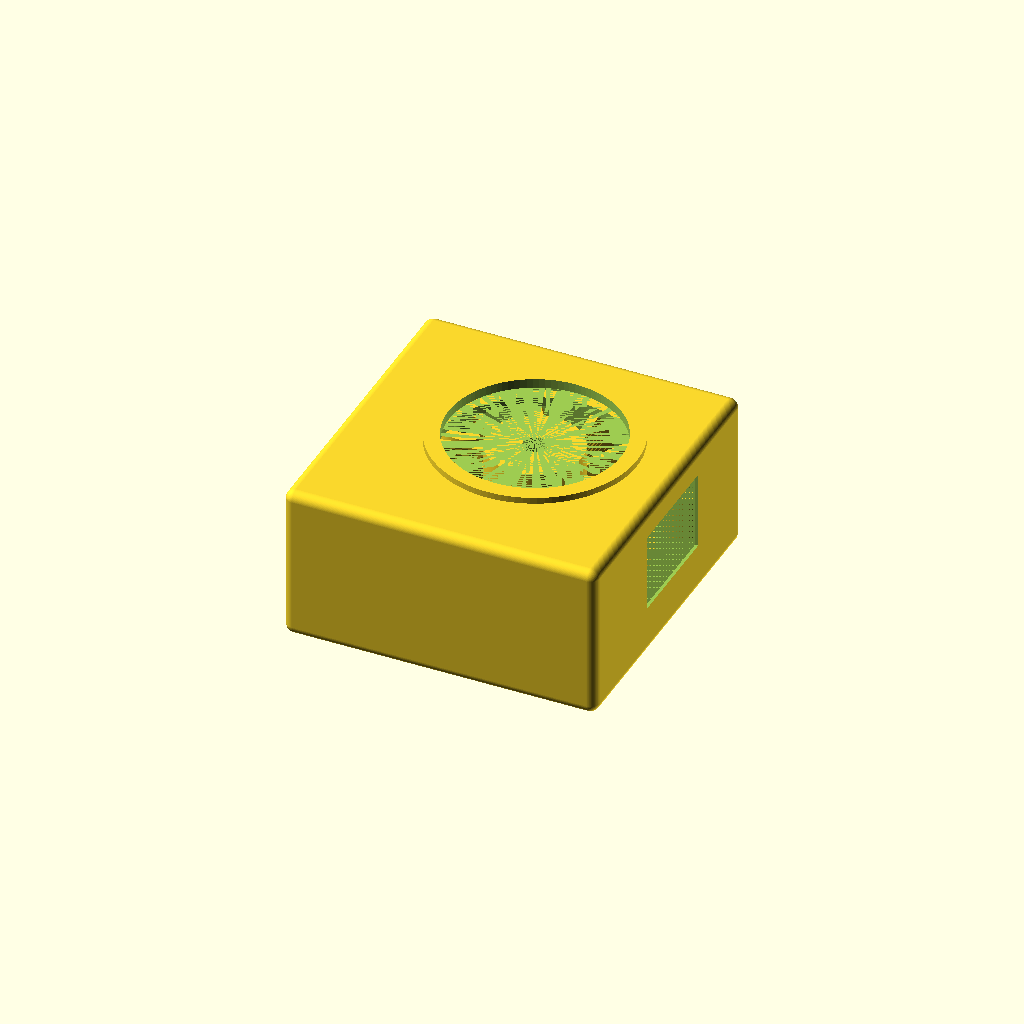
Cell 1 — every parameter at its default value.
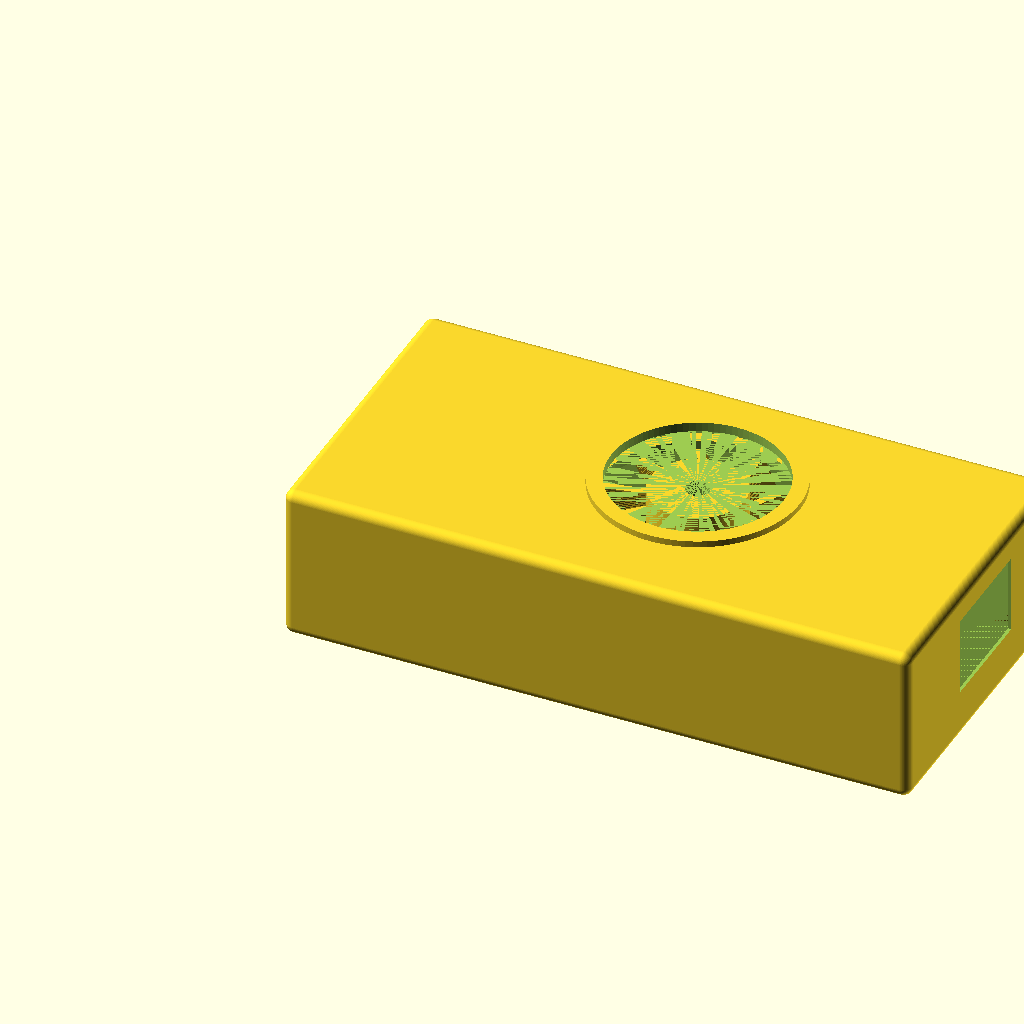
Cell 2 — size_x set to 80, the other parameters unchanged.
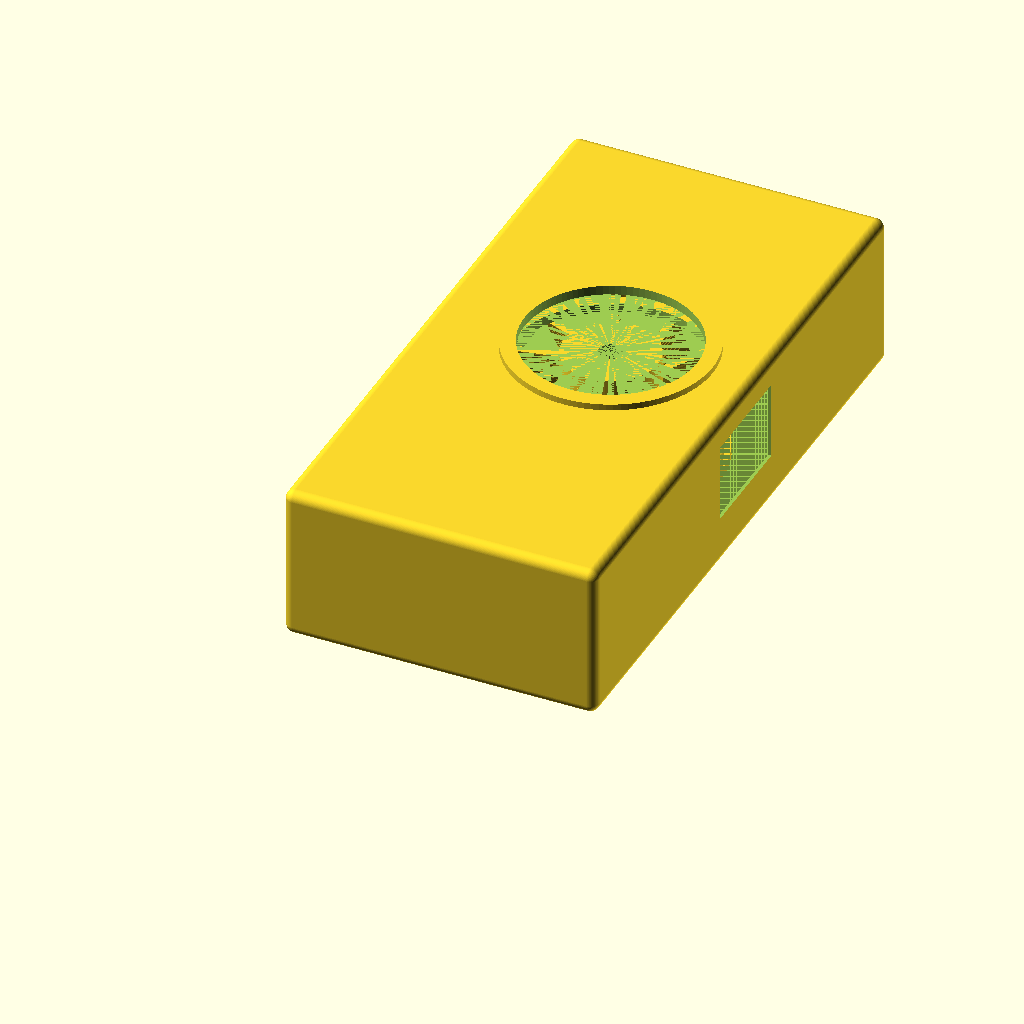
Cell 3 — size_y set to 80, the other parameters unchanged.
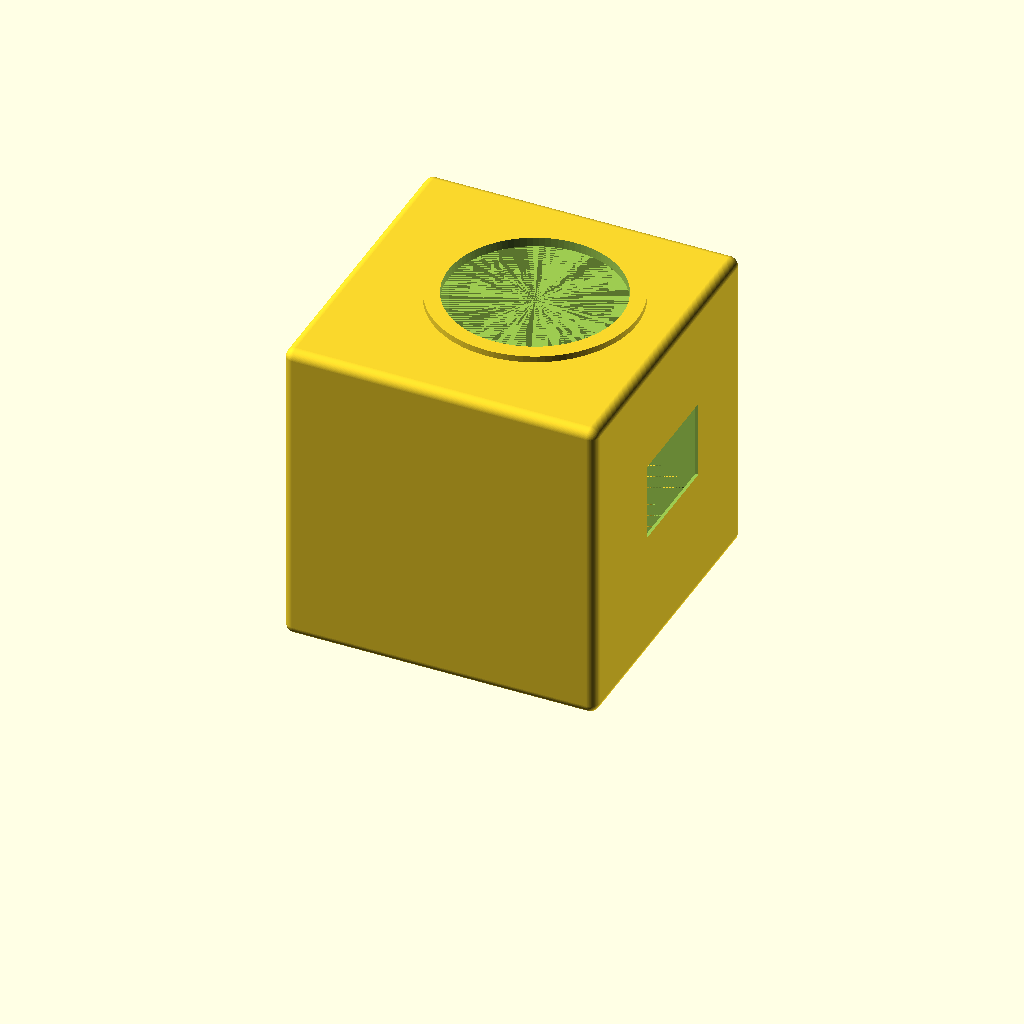
Cell 4: the same model with size_z = 40.
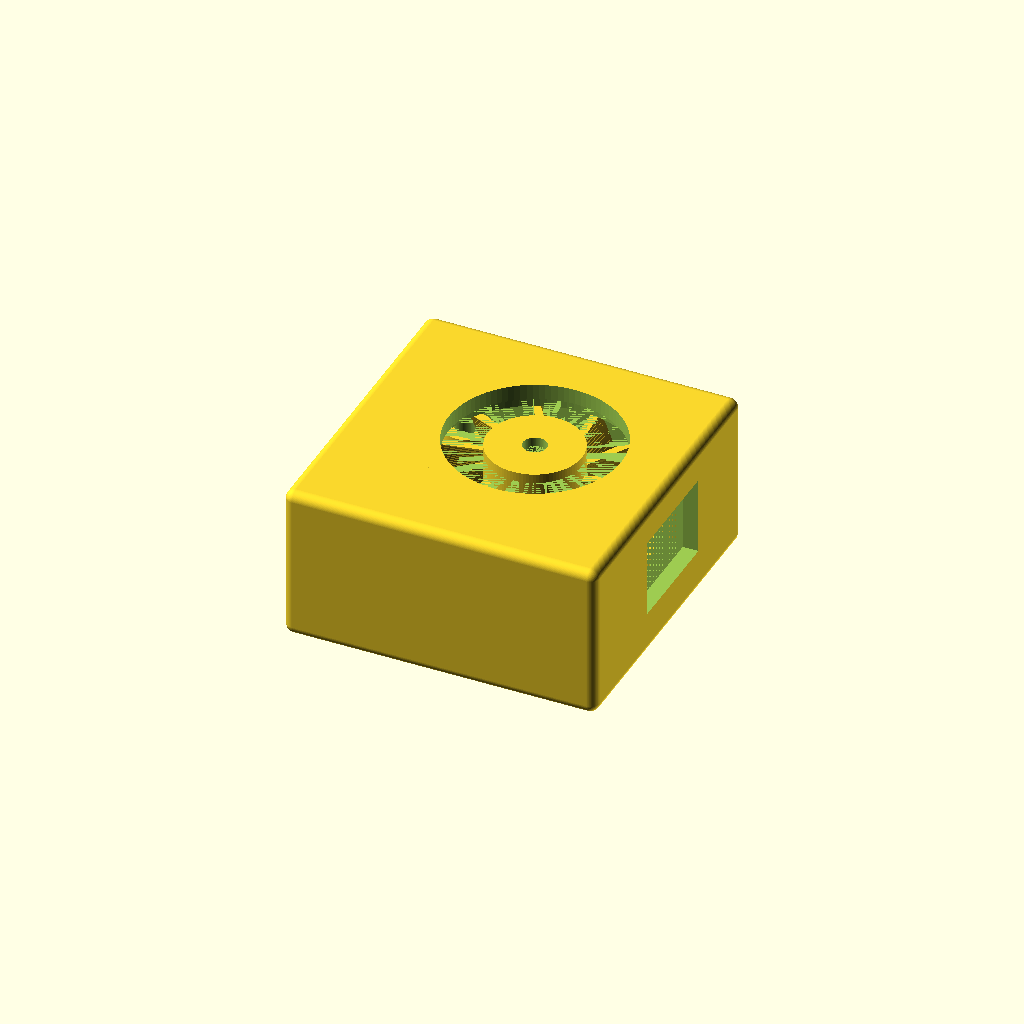
Cell 5 — wall set to 3.2, the other parameters unchanged.
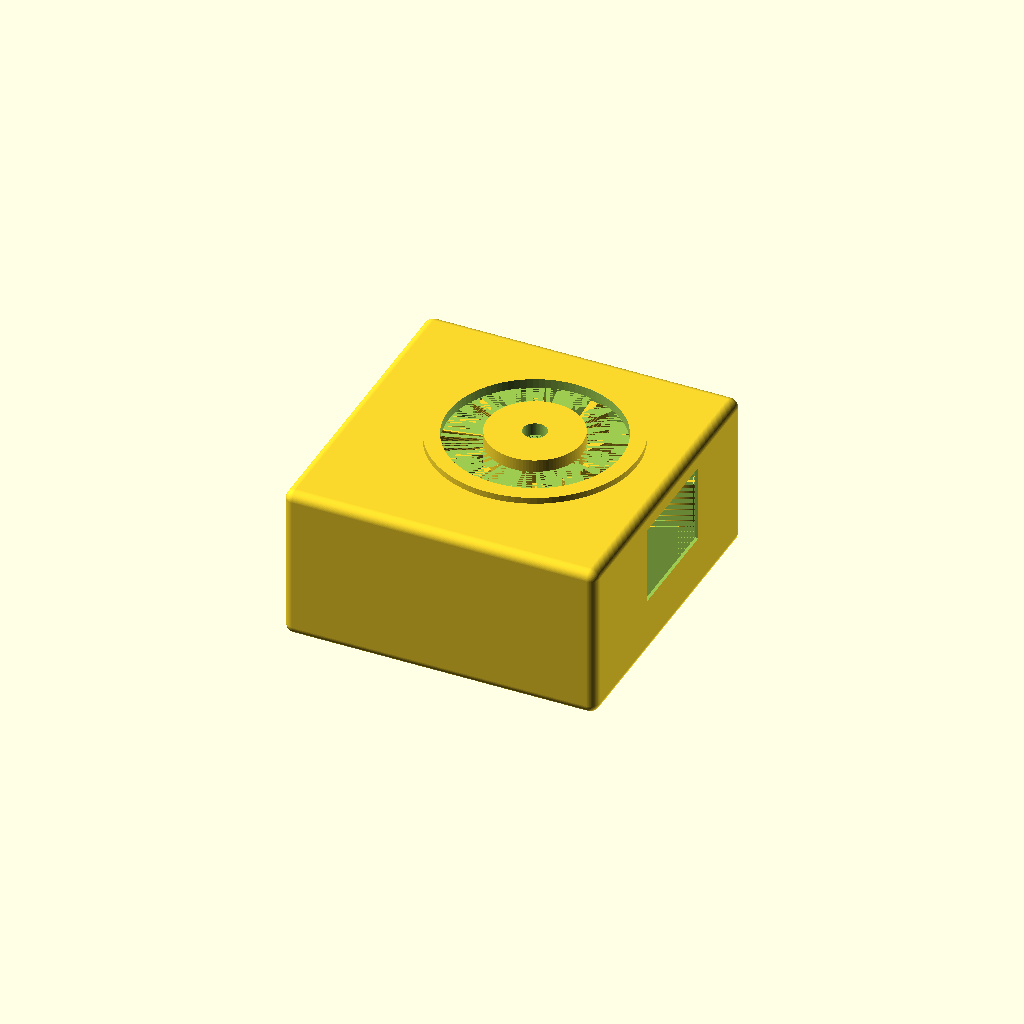
Cell 6 — base_th set to 4, the other parameters unchanged.
All cells are drawn from one camera (rotation 55°, 0°, 25°, orthographic, colour scheme Cornfield), so only the parameter changes between them.
OpenSCAD source file additional_study/matched_effort/results/direct_repair/scad/blower__PE4020.scad:
$fn=96;

// Centrifugal blower fan 40x40x20mm (approximate model)
size_x = 40;
size_y = 40;
size_z = 20;

wall = 1.6;
base_th = 2.0;

outlet_w = 14.0;
outlet_h = 10.0;
outlet_len = 10.0;

inlet_d = 22.0;
inlet_lip = 1.2;

scroll_clear = 1.2;

impeller_od = 28.0;
impeller_id = 10.0;
impeller_h  = 12.0;
hub_d = 12.0;
hub_h = 14.0;
shaft_d = 3.0;

blade_count = 11;
blade_th = 1.0;
blade_len = (impeller_od - impeller_id)/2 - 0.6;
blade_twist = 28; // degrees

module rounded_box(x,y,z,r){
    // Minkowski rounded edges
    minkowski(){
        cube([x-2*r, y-2*r, z-2*r], center=false);
        sphere(r=r);
    }
}

module housing_outer(){
    // Outer shell with slight rounding
    translate([0,0,0])
        rounded_box(size_x, size_y, size_z, 1.2);
}

module housing_inner(){
    // Inner cavity: main chamber + scroll cavity + outlet duct
    // Main cavity
    translate([wall, wall, base_th])
        cube([size_x-2*wall, size_y-2*wall, size_z-base_th-wall], center=false);

    // Scroll cavity (cylindrical region around impeller)
    // Centered slightly toward inlet side to mimic blower geometry
    cx = size_x*0.52;
    cy = size_y*0.52;
    cz = base_th + (size_z-base_th-wall)/2;

    translate([cx, cy, base_th])
        cylinder(h=size_z-base_th-wall, d=impeller_od + 2*scroll_clear, center=false);

    // Outlet duct cavity
    // Outlet on +X side
    translate([size_x-wall, (size_y-outlet_w)/2, base_th + (size_z-base_th-wall-outlet_h)/2])
        cube([outlet_len, outlet_w, outlet_h], center=false);
}

module inlet_hole(){
    // Inlet on top face (Z+)
    cx = size_x*0.52;
    cy = size_y*0.52;
    translate([cx, cy, size_z-wall])
        cylinder(h=wall+0.5, d=inlet_d, center=false);
}

module inlet_lip_ring(){
    // Small raised ring around inlet
    cx = size_x*0.52;
    cy = size_y*0.52;
    translate([cx, cy, size_z-wall])
        difference(){
            cylinder(h=inlet_lip, d=inlet_d+4.0, center=false);
            translate([0,0,-0.1]) cylinder(h=inlet_lip+0.2, d=inlet_d, center=false);
        }
}

module mounting_posts(){
    // Simple corner bosses inside base
    post_d = 6.0;
    hole_d = 3.2;
    post_h = 6.0;

    pts = [
        [6,6],
        [size_x-6,6],
        [6,size_y-6],
        [size_x-6,size_y-6]
    ];

    for(p=pts){
        translate([p[0], p[1], base_th])
            difference(){
                cylinder(h=post_h, d=post_d, center=false);
                translate([0,0,-0.1]) cylinder(h=post_h+0.2, d=hole_d, center=false);
            }
    }
}

module impeller(){
    // Impeller positioned under inlet
    cx = size_x*0.52;
    cy = size_y*0.52;
    z0 = base_th + 2.0;

    translate([cx, cy, z0]){
        // Hub + shaft
        union(){
            difference(){
                cylinder(h=hub_h, d=hub_d, center=false);
                translate([0,0,-0.1]) cylinder(h=hub_h+0.2, d=shaft_d, center=false);
            }

            // Backplate
            translate([0,0,0])
                difference(){
                    cylinder(h=1.2, d=impeller_od, center=false);
                    translate([0,0,-0.1]) cylinder(h=1.4, d=impeller_id, center=false);
                }

            // Shroud ring (partial height)
            translate([0,0,impeller_h-1.2])
                difference(){
                    cylinder(h=1.2, d=impeller_od, center=false);
                    translate([0,0,-0.1]) cylinder(h=1.4, d=impeller_od-3.0, center=false);
                }

            // Blades (backward-curved approximation via twisted extrude)
            for(i=[0:blade_count-1]){
                rotate([0,0,i*360/blade_count])
                    translate([impeller_id/2 + 0.6, -blade_th/2, 1.2])
                        linear_extrude(height=impeller_h-2.4, twist=-blade_twist, slices=24)
                            square([blade_len, blade_th], center=false);
            }
        }
    }
}

module blower(){
    difference(){
        union(){
            // Outer housing
            housing_outer();

            // Inlet lip
            inlet_lip_ring();
        }

        // Hollow interior
        housing_inner();

        // Inlet hole
        inlet_hole();

        // Outlet opening to outside
        translate([size_x-0.01, (size_y-outlet_w)/2, base_th + (size_z-base_th-wall-outlet_h)/2])
            cube([outlet_len+0.5, outlet_w, outlet_h], center=false);
    }

    // Internal mounting posts
    mounting_posts();

    // Impeller (for visualization)
    impeller();
}

blower();
Parameter table extracted from the source (name, type, default, range or options):
size_x: number, default 40
size_y: number, default 40
size_z: number, default 20
wall: number, default 1.6
base_th: number, default 2
outlet_w: number, default 14
outlet_h: number, default 10
outlet_len: number, default 10
inlet_d: number, default 22
inlet_lip: number, default 1.2
scroll_clear: number, default 1.2
impeller_od: number, default 28
impeller_id: number, default 10
impeller_h: number, default 12
hub_d: number, default 12
hub_h: number, default 14
shaft_d: number, default 3
blade_count: number, default 11
blade_th: number, default 1
blade_twist: number, default 28
